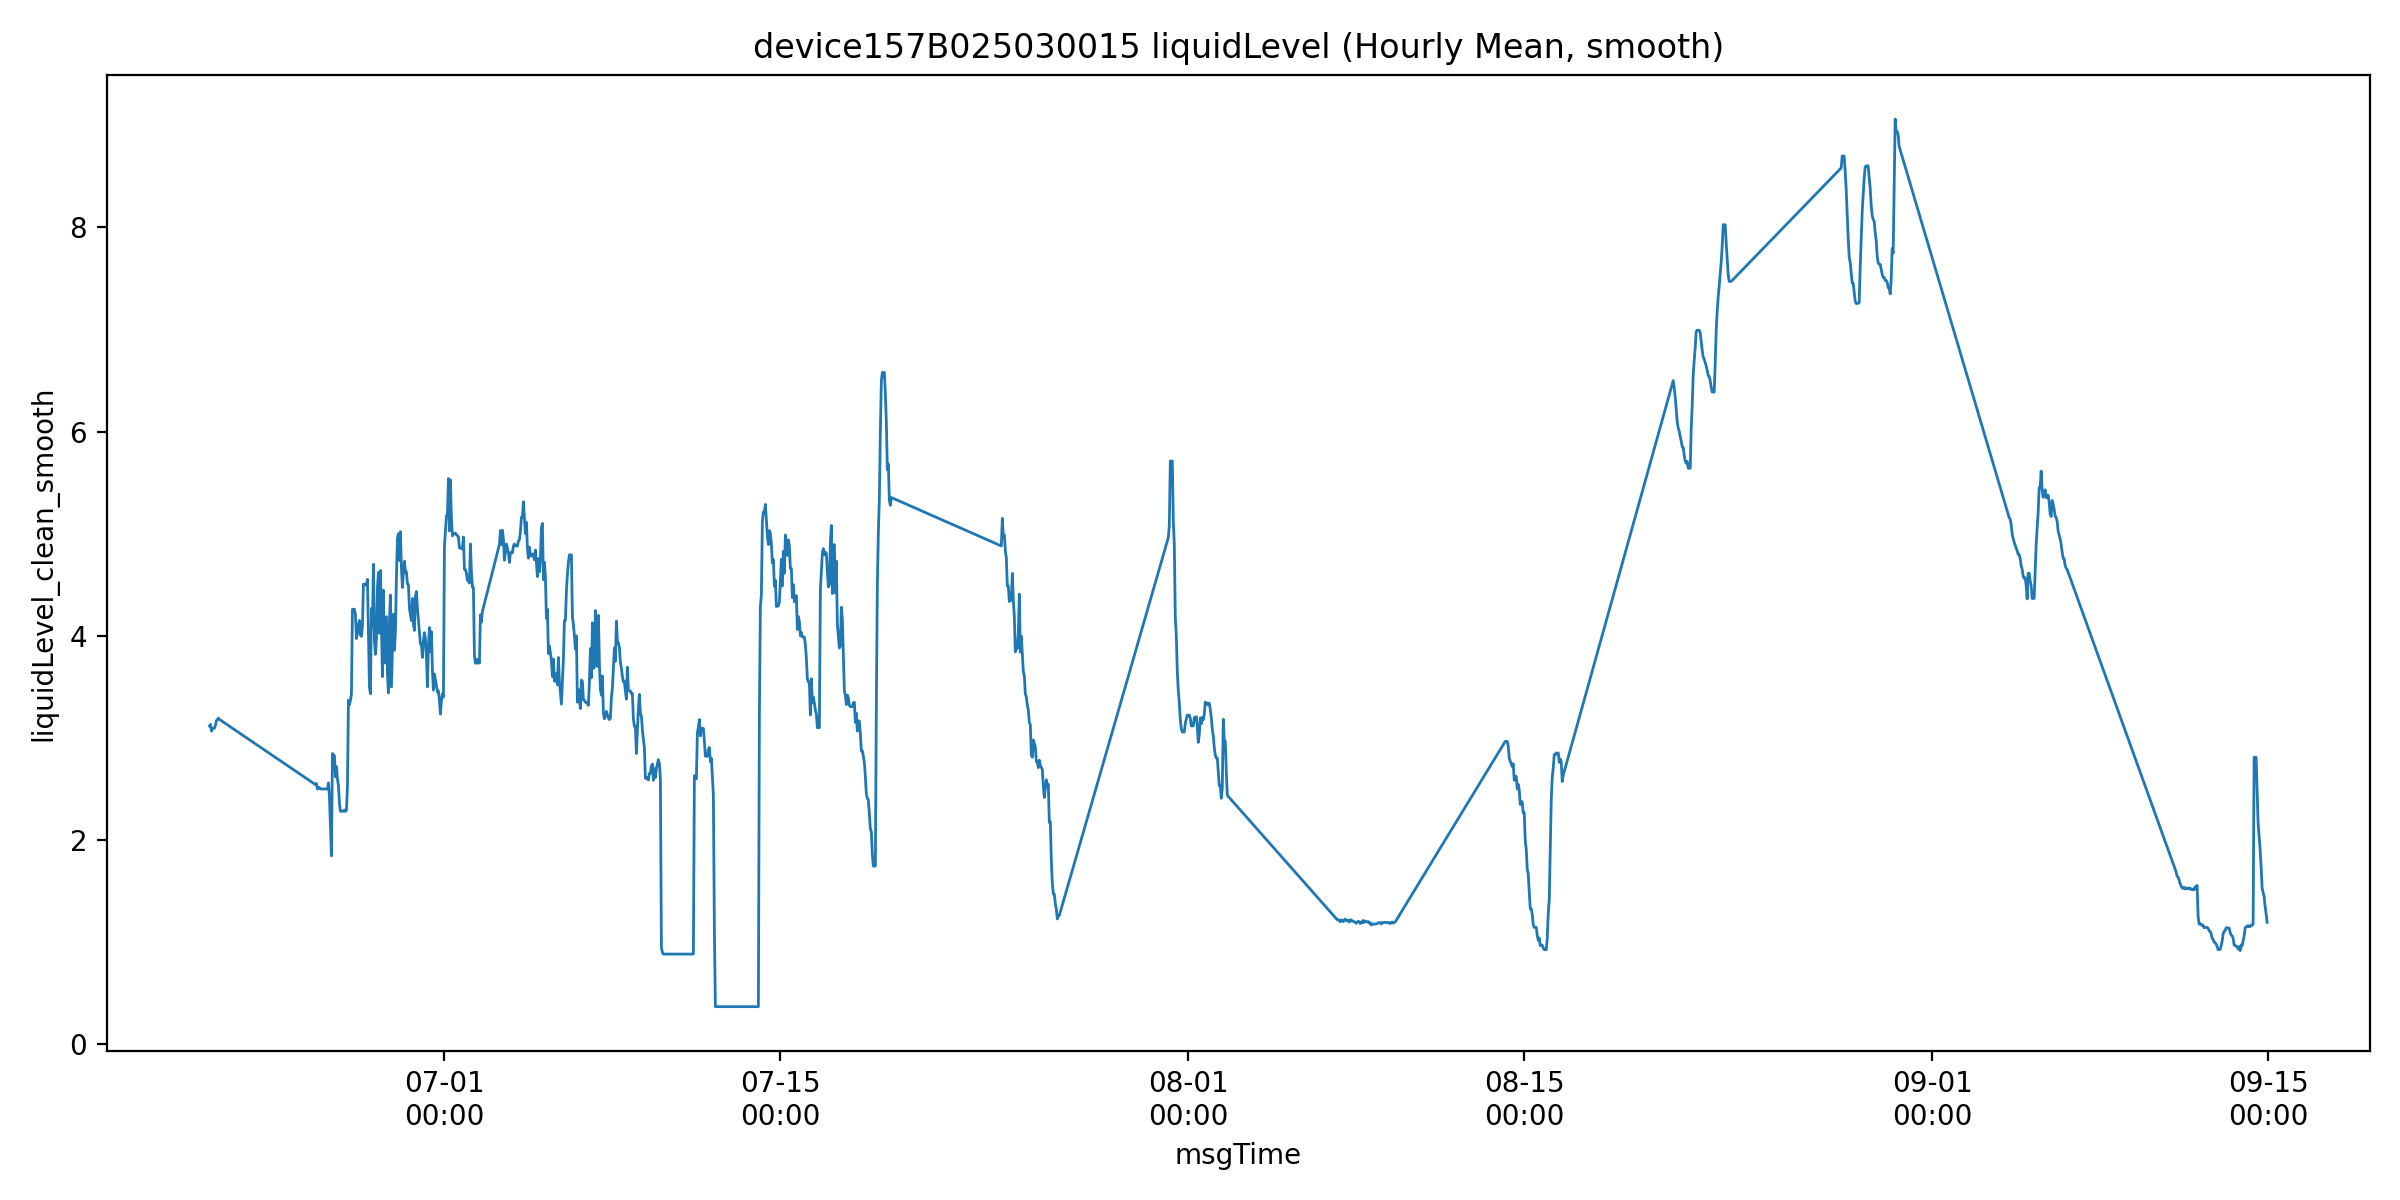

The table this chart was drawn from, first rows:
msgTime, liquidLevelValue, liquidLevel_clean, is_outlier, liquidLevel_clean_smooth, roll_slope, mask_final, is_drain
2025-06-21 05:00:00, 3.115, 3.115, 0.0, 3.115, , False, False
2025-06-21 06:00:00, 3.132, 3.132, 0.0, 3.132, , False, False
2025-06-21 07:00:00, 3.066, 3.066, 0.0, 3.066, , False, False
2025-06-21 08:00:00, 3.094, 3.094, 0.0, 3.094, , False, False
2025-06-21 09:00:00, 3.056, 3.056, 0.0, 3.094, , False, False
2025-06-21 10:00:00, 3.096, 3.096, 0.0, 3.096, -0.005171, False, False
2025-06-21 11:00:00, 3.125, 3.125, 0.0, 3.125, 0.001571, False, False
2025-06-21 12:00:00, 3.17, 3.17, 0.0, 3.17, 0.01757, False, False
2025-06-21 13:00:00, 3.181, 3.181, 0.0, 3.181, 0.01977, False, False
2025-06-21 14:00:00, 3.194, 3.194, 0.0, 3.194, 0.02286, False, False
2025-06-21 15:00:00, 3.798, 3.798, 0.0, 3.181, 0.01837, False, False
2025-06-25 15:00:00, 6.133, 2.543, 1.0, 2.543, -0.006375, False, False
2025-06-25 16:00:00, 9.435, 2.553, 1.0, 2.553, -0.006459, False, False
2025-06-25 17:00:00, 38.03, 2.498, 1.0, 2.498, -0.006675, False, False
2025-06-25 18:00:00, 45.89, 2.607, 1.0, 2.514, -0.006743, False, False
2025-06-25 19:00:00, 52.72, 2.514, 1.0, 2.514, -0.006704, False, False
2025-06-25 20:00:00, 54.33, 2.5, 1.0, 2.5, -0.009029, False, False
2025-06-25 21:00:00, 53.55, 2.5, 1.0, 2.5, -0.0074, False, False
2025-06-25 22:00:00, 54.5, 2.5, 1.0, 2.5, -0.001314, False, False
2025-06-25 23:00:00, 54.5, 2.5, 1.0, 2.5, -0.0032, False, False
2025-06-26 00:00:00, 54.5, 2.5, 1.0, 2.5, -0.002, False, False
2025-06-26 01:00:00, 54.5, 2.5, 1.0, 2.5, 9.578609759495821e-17, False, False
2025-06-26 02:00:00, 54.5, 2.5, 1.0, 2.5, 3.471514766440895e-17, False, False
2025-06-26 03:00:00, 1.894, 1.894, 0.0, 2.5, 9.627194498134252e-17, False, False
2025-06-26 04:00:00, 2.56, 2.56, 0.0, 2.56, 0.008571, False, False
2025-06-26 05:00:00, 2.425, 2.425, 0.0, 2.425, -0.005571, False, False
2025-06-26 06:00:00, 2.138, 2.138, 0.0, 2.138, -0.05643, False, False
2025-06-26 07:00:00, 1.844, 1.844, 0.0, 1.844, -0.1286, False, False
2025-06-26 08:00:00, 2.847, 2.847, 0.0, 2.847, -0.02, False, False
2025-06-26 10:00:00, 2.825, 2.825, 0.0, 2.825, 0.06573, False, False
2025-06-26 11:00:00, 2.619, 2.619, 0.0, 2.619, 0.09547, False, False
2025-06-26 12:00:00, 2.718, 2.718, 0.0, 2.718, 0.1167, False, False
2025-06-26 13:00:00, 2.6, 2.6, 0.0, 2.6, 0.07653, False, False
2025-06-26 14:00:00, 2.531, 2.531, 0.0, 2.531, -0.05293, False, False
2025-06-26 15:00:00, 2.36, 2.36, 0.0, 2.36, -0.07734, False, False
2025-06-26 16:00:00, 2.275, 2.275, 0.0, 2.282, -0.0808, False, False
2025-06-26 17:00:00, 2.22, 2.22, 0.0, 2.282, -0.09443, False, False
2025-06-26 18:00:00, 2.282, 2.282, 0.0, 2.282, -0.069, False, False
2025-06-26 19:00:00, 2.46, 2.46, 0.0, 2.282, -0.04226, False, False
2025-06-26 20:00:00, 2.293, 2.293, 0.0, 2.293, -0.009571, False, False
2025-06-26 21:00:00, 2.28, 2.28, 0.0, 2.28, 0.0006571, False, False
2025-06-26 22:00:00, 2.087, 2.087, 0.0, 2.293, 0.001714, False, False
2025-06-26 23:00:00, 2.525, 2.525, 0.0, 2.525, 0.03529, False, False
2025-06-27 00:00:00, 3.369, 3.369, 0.0, 3.369, 0.1755, False, False
2025-06-27 01:00:00, 3.325, 3.325, 0.0, 3.325, 0.2474, False, False
2025-06-27 02:00:00, 3.182, 3.182, 0.0, 3.369, 0.2681, False, False
2025-06-27 03:00:00, 3.431, 3.431, 0.0, 3.431, 0.2337, False, False
2025-06-27 04:00:00, 4.26, 4.26, 0.0, 4.26, 0.2544, False, False
2025-06-27 05:00:00, 4.419, 4.419, 0.0, 4.26, 0.2092, False, False
2025-06-27 06:00:00, 4.92, 4.92, 0.0, 4.26, 0.2336, False, False
2025-06-27 07:00:00, 4.207, 4.207, 0.0, 4.207, 0.1908, False, False
2025-06-27 08:00:00, 3.973, 3.973, 0.0, 3.973, 0.07289, False, False
2025-06-27 09:00:00, 4.025, 4.025, 0.0, 4.025, -0.05969, False, False
2025-06-27 10:00:00, 4.1, 4.1, 0.0, 4.1, -0.04969, False, False
2025-06-27 11:00:00, 4.15, 4.15, 0.0, 4.15, -0.0234, False, False
2025-06-27 12:00:00, 4.006, 4.006, 0.0, 4.006, -0.0114, False, False
2025-06-27 13:00:00, 3.994, 3.994, 0.0, 3.994, 0.0028, False, False
2025-06-27 14:00:00, 4.1, 4.1, 0.0, 4.1, -0.002486, False, False
2025-06-27 15:00:00, 4.506, 4.506, 0.0, 4.506, 0.05337, False, False
2025-06-27 16:00:00, 4.6, 4.6, 0.0, 4.506, 0.09674, False, False
... 990 more rows
